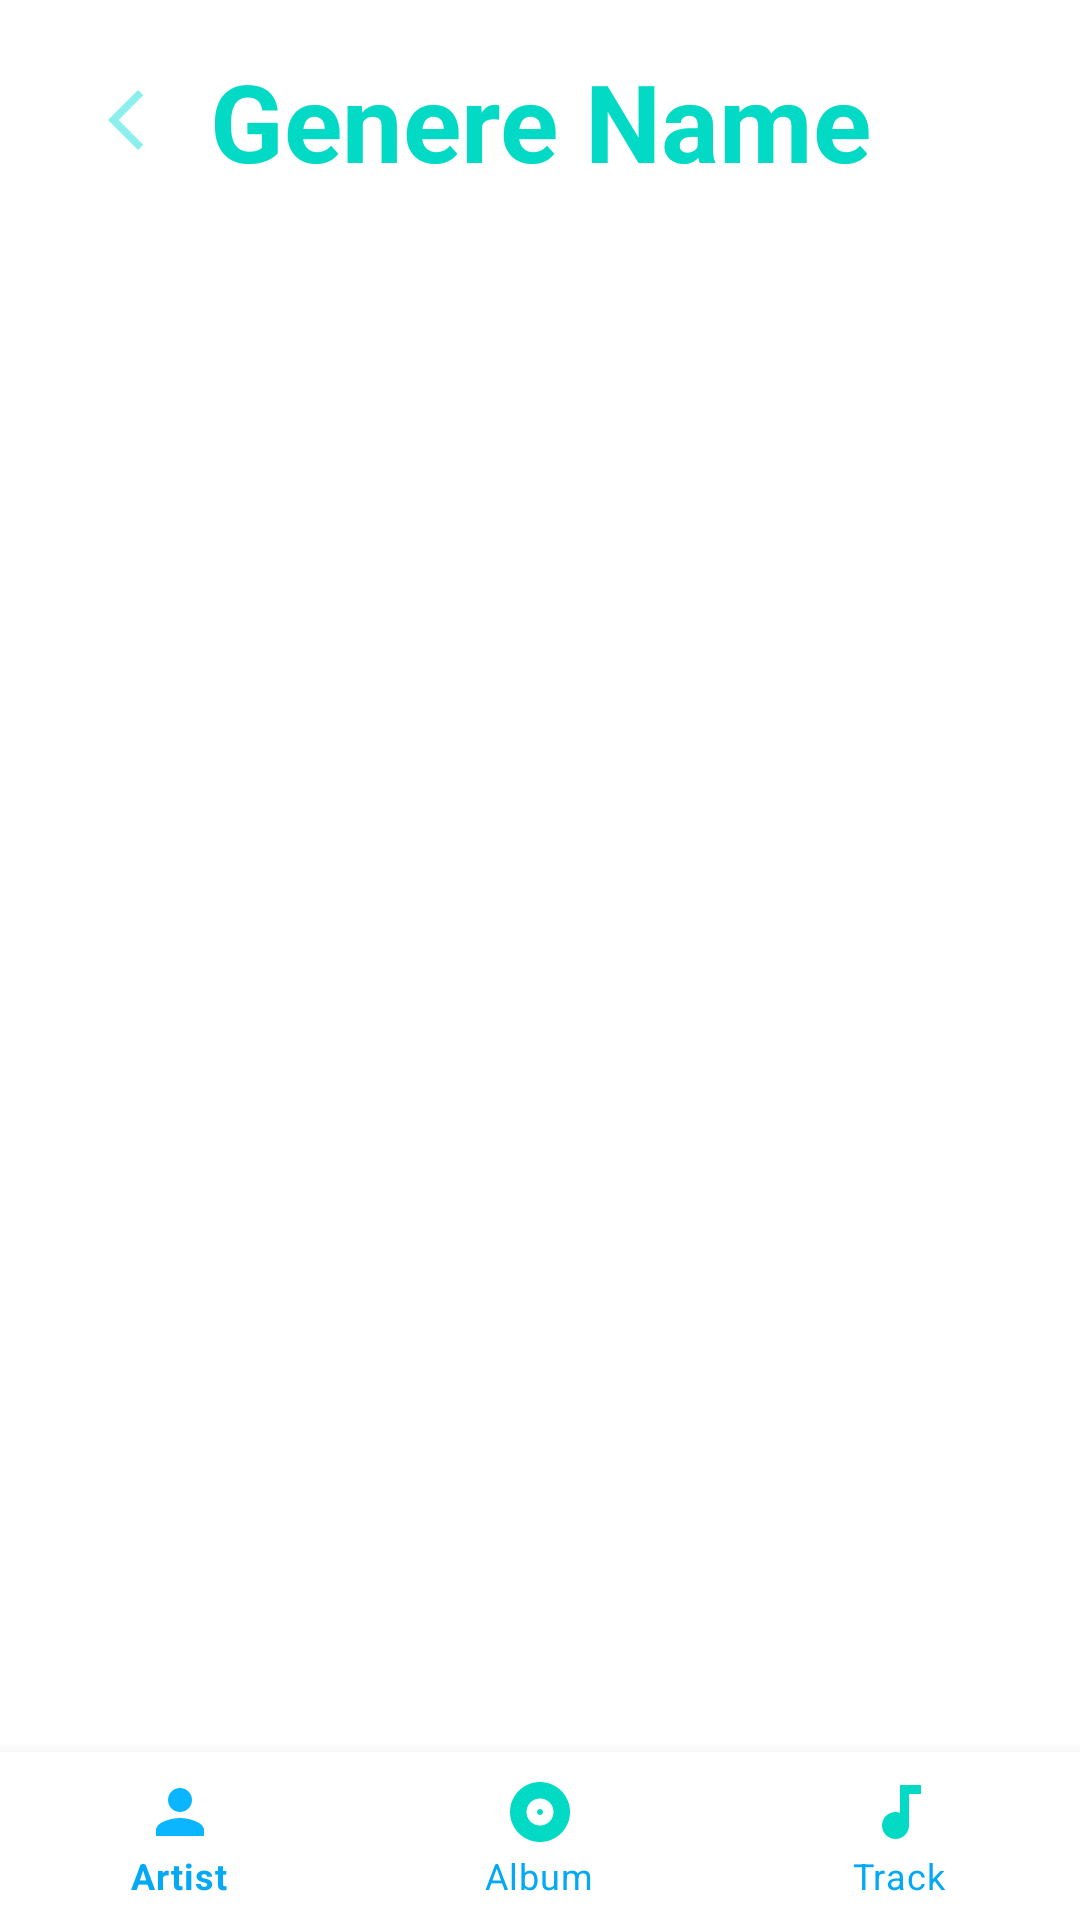

Here is an Android app screen rendered from its layout file. Give the layout XML and the strings, colors and styles it references.
<!-- AndroidManifest.xml: activity theme Login_page -->
<!-- res/layout/activity_genere.xml -->
<?xml version="1.0" encoding="utf-8"?>
<androidx.constraintlayout.widget.ConstraintLayout xmlns:android="http://schemas.android.com/apk/res/android"
    xmlns:app="http://schemas.android.com/apk/res-auto"
    xmlns:tools="http://schemas.android.com/tools"
    android:layout_width="match_parent"
    android:layout_height="match_parent"
    android:background="@color/white"
    tools:context=".UI.GenereActivity">

    <TextView
        android:id="@+id/genre_name"
        android:layout_width="wrap_content"
        android:layout_height="wrap_content"
        android:layout_marginTop="16dp"
        android:ellipsize="end"
        android:fontFamily="sans-serif"


        android:gravity="center"
        android:maxLines="1"
        android:text="@string/genere_name"
        android:textColor="@color/teal_200"
        android:textSize="36sp"
        android:textStyle="bold"
        app:layout_constraintEnd_toEndOf="parent"
        app:layout_constraintStart_toStartOf="parent"
        app:layout_constraintTop_toTopOf="parent" />

    <com.google.android.material.bottomnavigation.BottomNavigationView
        android:id="@+id/gener_navigator"
        android:layout_width="match_parent"
        android:layout_height="wrap_content"
        android:background="@color/white"
        app:itemIconTint="@drawable/nav_item_click"
        app:itemTextColor="#03A9F4"
        app:layout_constraintBottom_toBottomOf="parent"
        app:menu="@menu/menu_navigate" />

    <FrameLayout
        android:id="@+id/genre_container"
        android:layout_width="413dp"
        android:layout_height="610dp"

        app:layout_constraintBottom_toTopOf="@+id/gener_navigator"
        app:layout_constraintTop_toBottomOf="@+id/genre_name"
        tools:layout_editor_absoluteX="-2dp">

    </FrameLayout>

    <ImageView
        android:id="@+id/parent_activity"
        android:layout_width="wrap_content"
        android:layout_height="wrap_content"
        android:layout_marginTop="28dp"
        android:layout_marginEnd="16dp"
        app:layout_constraintEnd_toStartOf="@+id/genre_name"
        app:layout_constraintTop_toTopOf="parent"
        app:srcCompat="@drawable/baseline_arrow_back_ios_new_24" />
</androidx.constraintlayout.widget.ConstraintLayout>
<!-- resources referenced by this layout -->
<resources>
  <color name="teal_200">#FF03DAC5</color>
  <color name="white">#FFFFFFFF</color>
  <!-- drawable baseline_arrow_back_ios_new_24 (drawable) -->
  <vector android:height="24dp" android:tint="#8CEEED"
      android:viewportHeight="24" android:viewportWidth="24"
      android:width="24dp" xmlns:android="http://schemas.android.com/apk/res/android">
      <path android:fillColor="@android:color/white" android:pathData="M17.77,3.77l-1.77,-1.77l-10,10l10,10l1.77,-1.77l-8.23,-8.23z"/>
  </vector>
  <!-- drawable nav_item_click (drawable) -->
  <?xml version="1.0" encoding="utf-8"?>
  
  <selector xmlns:android="http://schemas.android.com/apk/res/android">
  <item
      android:state_checked="true"
      android:color="#0bb5ff"
  
      />
  <item android:color="@color/teal_200" />
  
  </selector>
  <string name="genere_name">Genere Name</string>
  <style name="Login_page" parent="Theme.MaterialComponents.DayNight.NoActionBar">
          
          <item name="colorPrimary">@color/purple_500</item>
          <item name="colorPrimaryVariant">@color/teal_200</item>
          <item name="colorOnPrimary">@color/white</item>
          
          <item name="colorSecondary">@color/teal_200</item>
          <item name="colorSecondaryVariant">@color/teal_700</item>
          <item name="colorOnSecondary">@color/black</item>
          
          <item name="android:statusBarColor">?attr/colorPrimaryVariant</item>
          
      </style>
  <color name="purple_500">#FF6200EE</color>
  <color name="teal_700">#FF018786</color>
  <color name="black">#FF000000</color>
</resources>
